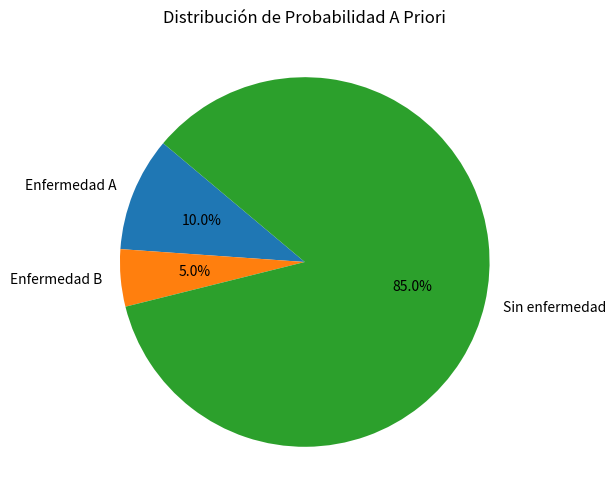

This chart was generated by the following Python code:
#Probabilidad A Priori (probabilidad previa)
#Es la estimación inicial que hacemos sobre la probabilidad de que ocurra un evento antes de observar cualquier evidencia 
#Es lo que creemos que va a pasar basados en datos historicos, conocimiento previo o supociones, sin observar los datos actuales
#Primero se define los posibles eventos, se le asigna una probabilidad a cada evento y estas probabilidades pueden actualizarse a medida que se obtiene nueva información
#Sirve en IA para dar un valor inicial a las creencias de un modelo, en medician para estimar la probabilidad de una enfermedad antes de realizar pruebas, en finanzas para evaluar el riesgo de una inversión antes de analizar el mercado, etc.
#La suma de todas las probabilidades a priori debe ser igual a 1 (100%)

#Ejemplo probabilidad A Priori
#Un medico sabe que el 10% de la pobablacion tiene una enfermedad X, esa es su probabilidad a priori
#Solo se va a calcular y visualizar las probabilidades a priori
#Hay 3 posibles problemas: Enfermedad A, Enfermedad B y Sin enfermedad

#librerias necesarias
import matplotlib.pyplot as plt #libreria para graficar

#probabilidad a priori de cada enfermedad (antes de ver sintomas)
#estos valores pueden venir de estudios preivos, datos historicos, etc.
probabilidades_priori = {
    "Enfermedad A": 0.1,   # 10%
    "Enfermedad B": 0.05,  # 5%
    "Sin enfermedad": 0.85 # 85%
}

#verificar que la suma de las probabilidades a priori sea 1
suma_total = sum(probabilidades_priori.values()) #suma de todas las probabilidades

#mostrar resultados
print("Probabilidades a priori de cada enfermedad:")
for condicion, probabilidad in probabilidades_priori.items(): #probabilidad es un valor entre 0 y 1
    print(f" - {condicion}: {probabilidad*100:.1f}%") #multiplicamos por 100 para mostrar en porcentaje

#verificar que la suma de las probabilidades a priori sea 1
print(f"\nSuma total de probabilidades: {suma_total:.2f}")

#graficar las probabilidades a priori
etiquetas = list(probabilidades_priori.keys()) #obtener las etiquetas de los eventos
valores = list(probabilidades_priori.values()) #obtener los valores de las probabilidades

plt.figure(figsize=(6,6)) #crear una figura de 6x6 pulgadas
plt.pie(valores, labels=etiquetas, autopct='%1.1f%%', startangle=140) #crear un grafico de pastel con los valores y etiquetas
plt.title("Distribución de Probabilidad A Priori")
plt.show()

#Ejemplo de salida:
# Probabilidades a priori de cada enfermedad:
#  - Enfermedad A: 10.0%
#  - Enfermedad B: 5.0%
#  - Sin enfermedad: 85.0%

# Suma total de probabilidades: 1.00